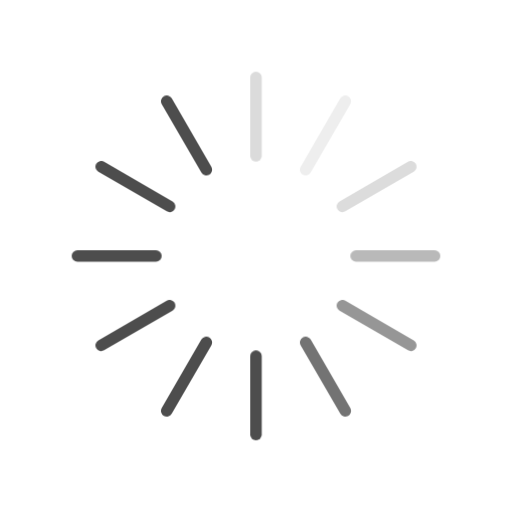
t = 0.00 s
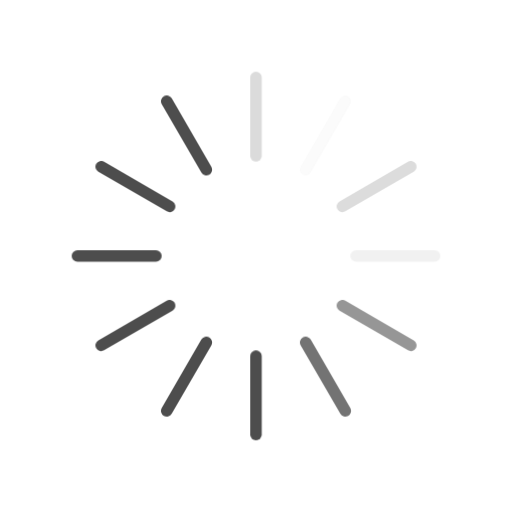
t = 0.46 s
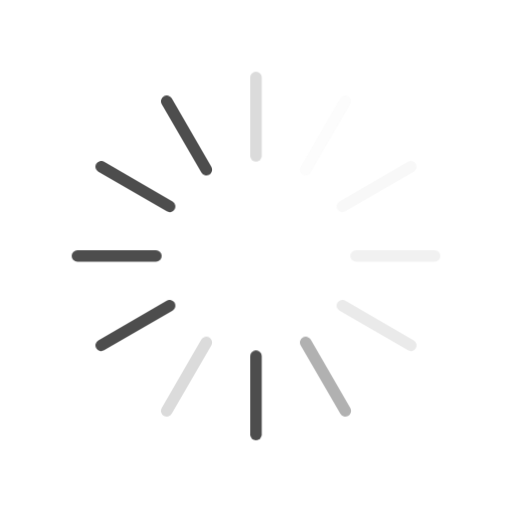
t = 0.92 s
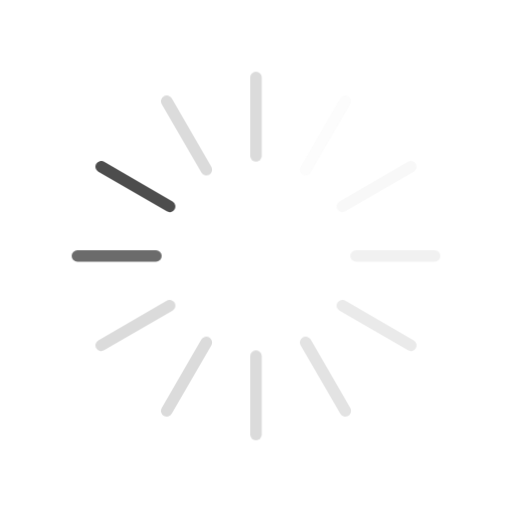
t = 1.38 s
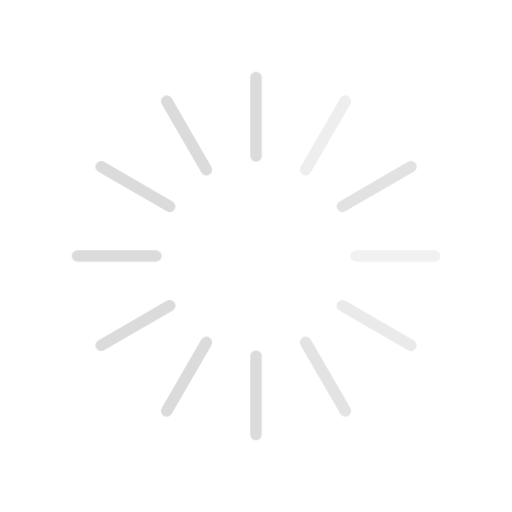
t = 1.84 s
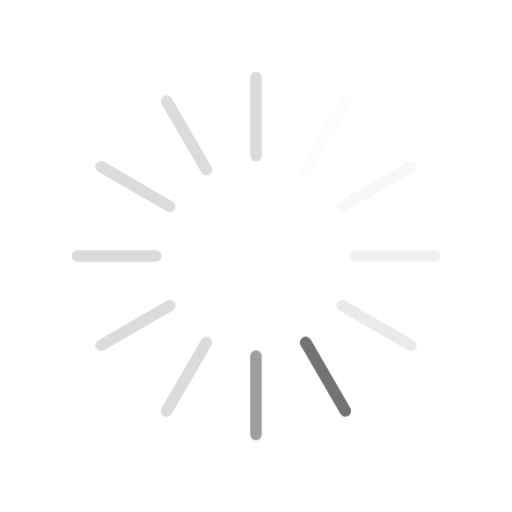
t = 2.30 s

The animated SVG that drew these frames (rendered in a browser with its animation timeline set to each time). Animation: 1 CSS @keyframes rule; one cycle of 2.76 s, repeats indefinitely.

<svg xmlns="http://www.w3.org/2000/svg" viewBox="0 0 512 512" role="img" aria-label="Loading">
  <style>
    .spike {
      animation: fade-spike 1.44s linear infinite;
    }
    .spike-1 { animation-delay: 0s; }
    .spike-2 { animation-delay: 1.32s; }
    .spike-3 { animation-delay: 1.2s; }
    .spike-4 { animation-delay: 1.08s; }
    .spike-5 { animation-delay: .96s; }
    .spike-6 { animation-delay: .84s; }
    .spike-7 { animation-delay: .72s; }
    .spike-8 { animation-delay: .12s; }
    .spike-9 { animation-delay: .24s; }
    .spike-10 { animation-delay: .6s; }
    .spike-11 { animation-delay: .48s; }
    .spike-12 { animation-delay: .36s; }
    @keyframes fade-spike {
      0%, 8% { opacity: .2; }
      12%, 20% { opacity: 1; }
      24%, 100% { opacity: .2; }
    }
    @media (prefers-reduced-motion: reduce) {
      .spike { animation: none; opacity: .75; }
    }
  </style>
  <g transform="translate(71.68 71.68) scale(.72)" fill="none" stroke-linecap="round" stroke-width="16">
    <path class="spike spike-1" stroke="#4D4D4D" d="M256 8v109"/>
    <path class="spike spike-2" stroke="#4D4D4D" d="M132 41l55 95"/>
    <path class="spike spike-3" stroke="#4D4D4D" d="M41 132l95 55"/>
    <path class="spike spike-4" stroke="#4D4D4D" d="M8 256h109"/>
    <path class="spike spike-5" stroke="#4D4D4D" d="M41 380l95-55"/>
    <path class="spike spike-6" stroke="#4D4D4D" d="M132 471l55-95"/>
    <path class="spike spike-7" stroke="#4D4D4D" d="M256 504V395"/>
    <path class="spike spike-8" stroke="#EEEEEE" d="M325 136l55-95"/>
    <path class="spike spike-9" stroke="#DCDCDC" d="M376 187l95-55"/>
    <path class="spike spike-10" stroke="#737373" d="M380 471l-55-95"/>
    <path class="spike spike-11" stroke="#969696" d="M471 380l-95-55"/>
    <path class="spike spike-12" stroke="#B9B9B9" d="M504 256H395"/>
  </g>
</svg>
